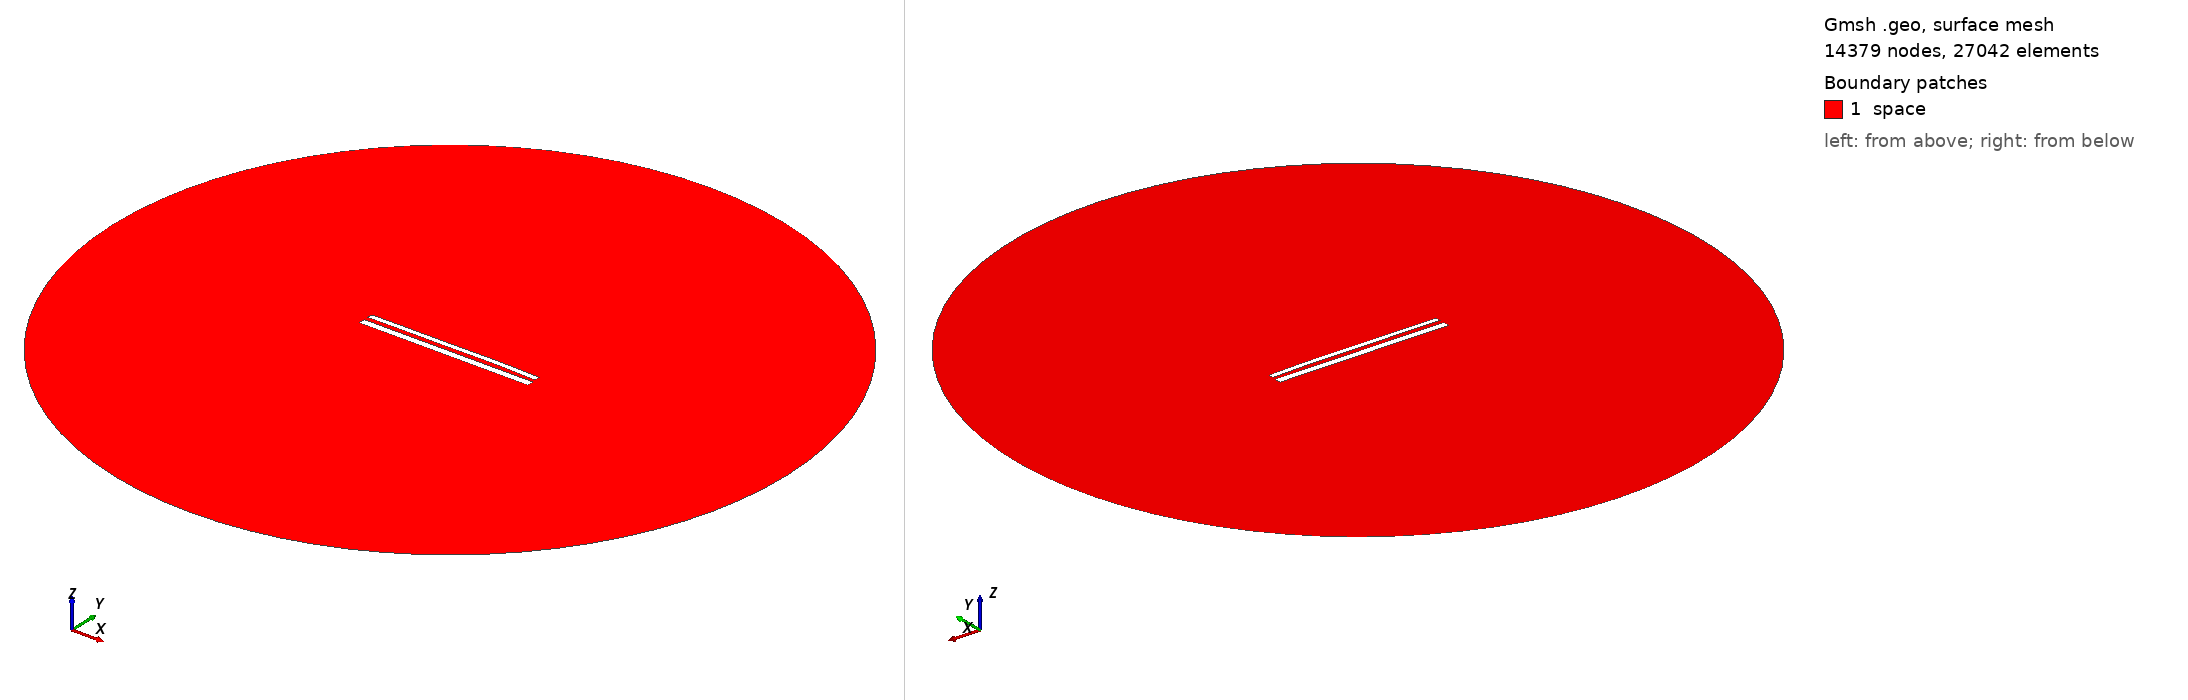

Gmsh geometry script, surface-meshed: 14379 nodes, 27042 surface elements. Boundary patches (legend numbers): 1 space. Left view from above one corner, right view from below the opposite corner. Legend entries are the model's physical surfaces. The drawing asked Gmsh for element sizes between 1% and 20% of the model's largest extent; the script's own settings can give other sizes.

=== 12234.geo (drawn) ===
//---------------------------------------
// Geometry kernel
//---------------------------------------

SetFactory("OpenCASCADE");



//---------------------------------------
// Parameters of the geometry
//---------------------------------------

// Overetch of the upper plate
overetch = 0.375;

// Distance between the plates
distance = 2.5;

// Discretization over the x axis (for the deformation)
nx = 50; 

// Length of the plate
L = 100 - overetch; 

// Number of modes
n = 4; 

// 1st mode coefficient
coeff(1) = 0.0;
beta(1) = 0.596864 * 3.1415926535 / L;

// 2nd mode coefficient
coeff(2) = 0.15;
beta(2) = 1.49418 * 3.1415926535 / L;

// 3rd mode coefficient
coeff(3) = -0.075;
beta(3) = 2.50025 * 3.1415926535 / L;

// 4th mode coefficient
coeff(4) = 0.07499999999999998;
beta(4) = 3.49999 * 3.1415926535 / L;



//---------------------------------------
// Upper plate (deformed rectangle)
//---------------------------------------

// Coordiantes of the upper plate
xmin = -50;
xmax = 50 - overetch;

// Height of the upper plate
yheight = 4 - 2 * overetch;

// Indexes of the points
UpperID[] = {};
LowerID[] = {};
LeftID[] = {};
RightID[] = {};

// Point index
p = 1;

// Horizontal edges
For i In {1:nx}
    x = xmin + (i-1)*(xmax - xmin)/(nx-1);

    y_bottom = distance / 2 + overetch;
    For j In {1:n}
        C = (Cosh(beta(j)*L) + Cos(beta(j)*L)) / (Sinh(beta(j)*L) + Sin(beta(j)*L));
        y_bottom  = y_bottom + coeff(j) * (Cosh(beta(j)*(x+50)) - Cos(beta(j)*(x+50)) - C * (Sinh(beta(j)*(x+50)) - Sin(beta(j)*(x+50))));
    EndFor

    y_top = y_bottom + yheight;

    Point(p) = {x, y_top, 0, 1.0};
    UpperID[i] = p;
    p = p + 1;

    Point(p) = {x, y_bottom, 0, 1.0};
    LowerID[i] = p;
    p = p + 1;
EndFor

// Create point lists
UpperPts[] = {}; LowerPts[] = {};
For i In {1:nx}
  UpperPts[] += {UpperID[i]};
  LowerPts[] += {LowerID[i]};
EndFor

// Build splines
Spline(1) = {UpperPts[]};
Spline(2) = {LowerPts[]};
Line(3) = {LowerPts[nx-1], UpperPts[nx-1]};
Line(4) = {LowerPts[0], UpperPts[0]};

// Build the plane surface
Curve Loop(1) = {2, 3, -1, -4};
Plane Surface(1) = {1};



//---------------------------------------
// Lower plate (rectangle)
//---------------------------------------

// Vertices
Point(1001) = {-50, -1, 0, 1.0};
Point(1002) = { 50, -1, 0, 1.0};
Point(1003) = { 50,  -5, 0, 1.0};
Point(1004) = {-50,  -5, 0, 1.0};

// Edges
Line(5) = {1001, 1002};
Line(6) = {1002, 1003};
Line(7) = {1003, 1004};
Line(8) = {1004, 1001};

// Plane surface
Line Loop(2) = {5, 6, 7, 8};
Plane Surface(2) = {2}; 



//---------------------------------------
// Outer (fictious) boundary
//---------------------------------------

// Points
Point(1005) = {0, 0, 0};       // Center
Point(1006) = {200, 0, 0};     // Start point
Point(1007) = {0, 200, 0};     // 90 degrees
Point(1008) = {-200, 0, 0};    // 180 degrees
Point(1009) = {0, -200, 0};    // 270 degrees

// Circle arcs (each needs start, center, end)
Circle(9) = {1006, 1005, 1007};
Circle(10) = {1007, 1005, 1008};
Circle(11) = {1008, 1005, 1009};
Circle(12) = {1009, 1005, 1006};

// Plane surface for the entire domain
Curve Loop(3) = {9, 10, 11, 12};
Surface(3) = {3};

// Subtract the plates from the whole domain to obtain the actual domain where we want to solve the equations
BooleanDifference{ Surface{3}; Delete; }{ Surface{1}; Surface{2}; Delete; }




//---------------------------------------
// Transfinite Lines/Curves
//---------------------------------------

// Set the number of points on the boundaries
r = 7;

// Plates
Transfinite Curve {1, 2} = 50*r Using Progression 1;
Transfinite Curve {3, 4} = 2*r Using Progression 1;
Transfinite Line {5, 7} = 50*r Using Progression 1;
Transfinite Line {6, 8} = 2*r Using Progression 1;

// Outer boundary
Transfinite Line {9, 10, 11, 12} = 20 Using Progression 1;



//---------------------------------------
// Physical groups
//---------------------------------------                

// Physical curves (boundaries)
Physical Line("force_segment", 10) = {2};
Physical Line("upper_plate", 11) = {1, 3, 4};
Physical Line("lower_plate", 12) = {5, 6, 7, 8};
Physical Line("boundary", 20) = {9, 10, 11, 12};

// Physical Surfaces
Physical Surface("space", 30) = {3};



//---------------------------------------
// 6. Generate the Mesh
//---------------------------------------

// 2D mesh generation
Mesh 2;
